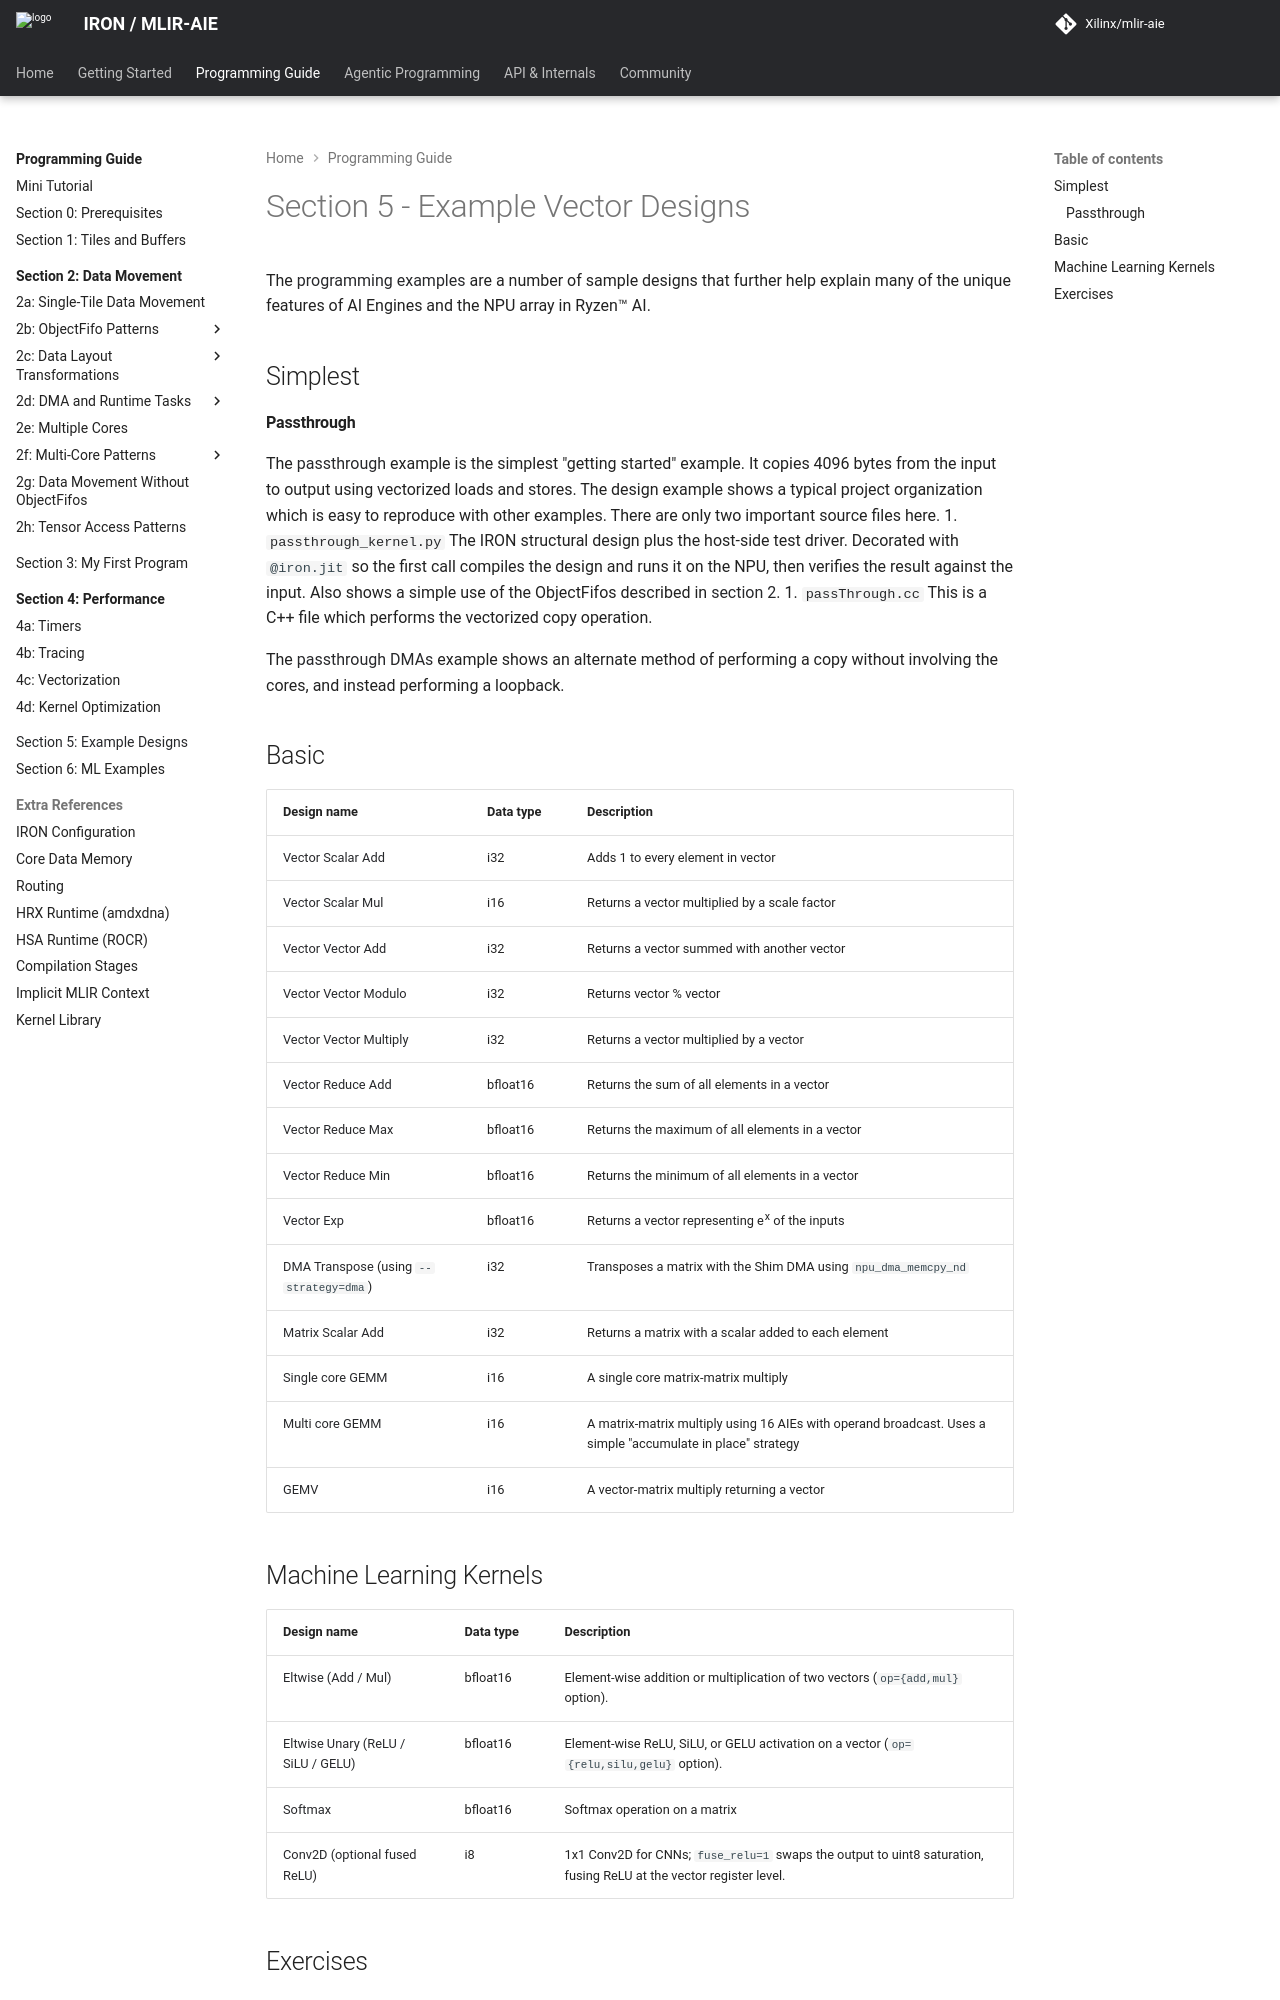

repository: Xilinx/mlir-aie · page: 1.4.5/programming_guide/section-5/index.html · generator: mkdocs

<!---//===- README.md --------------------------*- Markdown -*-===//
//
// Copyright (C) 2024-2026 Advanced Micro Devices, Inc.
// SPDX-License-Identifier: Apache-2.0 WITH LLVM-exception
//
//===----------------------------------------------------------------------===//-->

# Section 5 - Example Vector Designs

The [programming examples](../../programming_examples) are a number of sample designs that further help explain many of the unique features of AI Engines and the NPU array in Ryzen™ AI.

## Simplest

#### Passthrough

The [passthrough](../../programming_examples/basic/passthrough_kernel/) example is the simplest "getting started" example.  It copies 4096 bytes from the input to output using vectorized loads and stores.  The design example shows a typical project organization which is easy to reproduce with other examples.  There are only two important source files here.
1. [`passthrough_kernel.py`](../../programming_examples/basic/passthrough_kernel/passthrough_kernel.py) The IRON structural design plus the host-side test driver. Decorated with `@iron.jit` so the first call compiles the design and runs it on the NPU, then verifies the result against the input. Also shows a simple use of the ObjectFifos described in [section 2](../section-2).
1. [`passThrough.cc`](../../aie_kernels/eltwise/passThrough.cc)  This is a C++ file which performs the vectorized copy operation.

The [passthrough DMAs](../../programming_examples/basic/passthrough_dmas/) example shows an alternate method of performing a copy without involving the cores, and instead performing a loopback.

## Basic

| Design name | Data type | Description |
|-|-|-|
| [Vector Scalar Add](../../programming_examples/basic/vector_scalar_add/) | i32 | Adds 1 to every element in  vector |
| [Vector Scalar Mul](../../programming_examples/basic/vector_scalar_mul/) | i16 | Returns a vector multiplied by a scale factor |
| [Vector Vector Add](../../programming_examples/basic/vector_vector_add/) | i32 | Returns a vector summed with another vector |
| [Vector Vector Modulo](../../programming_examples/basic/vector_vector_modulo/) | i32 | Returns vector % vector |
| [Vector Vector Multiply](../../programming_examples/basic/vector_vector_mul/) | i32 | Returns a vector multiplied by a vector |
| [Vector Reduce Add](../../programming_examples/basic/vector_reduce_add/) | bfloat16 | Returns the sum of all elements in a vector |
| [Vector Reduce Max](../../programming_examples/basic/vector_reduce_max/) | bfloat16 | Returns the maximum of all elements in a vector |
| [Vector Reduce Min](../../programming_examples/basic/vector_reduce_min/) | bfloat16 | Returns the minimum of all elements in a vector |
| [Vector Exp](../../programming_examples/basic/vector_exp/) | bfloat16 | Returns a vector representing e<sup>x</sup> of the inputs |
| [DMA Transpose](../../programming_examples/basic/transposes/) (using `--strategy=dma`) | i32 | Transposes a matrix with the Shim DMA using `npu_dma_memcpy_nd` |
| [Matrix Scalar Add](../../programming_examples/basic/matrix_scalar_add/) | i32 | Returns a matrix with a scalar added to each element |
| [Single core GEMM](../../programming_examples/basic/matrix_multiplication/single_core/) | i16 | A single core matrix-matrix multiply |
| [Multi core GEMM](../../programming_examples/basic/matrix_multiplication/whole_array/) | i16 | A matrix-matrix multiply using 16 AIEs with operand broadcast.  Uses a simple "accumulate in place" strategy |
| [GEMV](../../programming_examples/basic/matrix_multiplication/matrix_vector/) | i16 | A vector-matrix multiply returning a vector |
